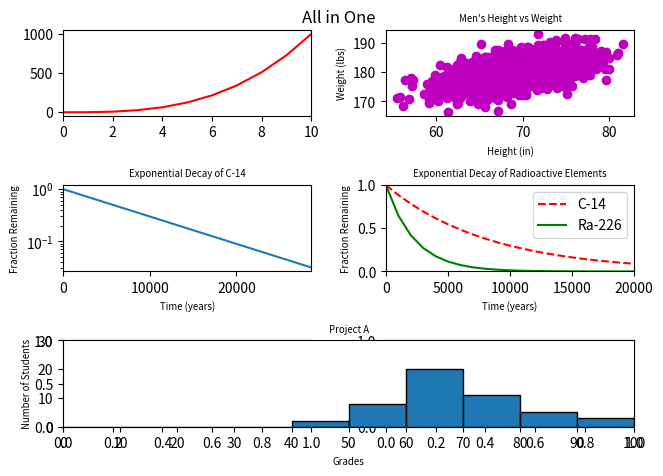

Write the Python code that produced this figure.
#!/usr/bin/env python3
import numpy as np
import matplotlib.pyplot as plt

y0 = np.arange(0, 11) ** 3

mean = [69, 0]
cov = [[15, 8], [8, 15]]
np.random.seed(5)
x1, y1 = np.random.multivariate_normal(mean, cov, 2000).T
y1 += 180

x2 = np.arange(0, 28651, 5730)
r2 = np.log(0.5)
t2 = 5730
y2 = np.exp((r2 / t2) * x2)

x3 = np.arange(0, 21000, 1000)
r3 = np.log(0.5)
t31 = 5730
t32 = 1600
y31 = np.exp((r3 / t31) * x3)
y32 = np.exp((r3 / t32) * x3)

np.random.seed(5)
student_grades = np.random.normal(68, 15, 50)

fig, axs = plt.subplots(3, 2)
fig.tight_layout(rect=[0, 0.03, 1, 0.98])
fig.subplots_adjust(wspace=0.3, hspace=0.8)
fig.suptitle("All in One")

plt.subplot(321)
x0 = list(range(0, 11))
plt.xlim([0, max(x0)])
plt.plot(x0, y0, "r-")

plt.subplot(322)
plt.title("Men's Height vs Weight", fontsize="x-small")
plt.xlabel("Height (in)", fontsize="x-small")
plt.ylabel("Weight (lbs)", fontsize="x-small")
plt.scatter(x1, y1, marker="o", c="m")

plt.subplot(323)
plt.title("Exponential Decay of C-14", fontsize="x-small")
plt.xlabel("Time (years)", fontsize="x-small")
plt.ylabel("Fraction Remaining", fontsize="x-small")
plt.xlim([0, 28650])
plt.yscale("log")
plt.plot(x2, y2)

plt.subplot(324)
plt.xlabel("Time (years)", fontsize="x-small")
plt.ylabel("Fraction Remaining", fontsize="x-small")
plt.title("Exponential Decay of Radioactive Elements", fontsize="x-small")
plt.xlim([0, 20000])
plt.ylim([0, 1])
plt.plot(x3, y31, "r--")
plt.plot(x3, y32, "g-")
plt.legend(["C-14", "Ra-226"])

plt.subplot(313)
plt.xlabel("Grades", fontsize="x-small")
plt.ylabel("Number of Students", fontsize="x-small")
plt.title("Project A", fontsize="x-small")
plt.xlim([0, 100])
plt.ylim([0, 30])
plt.xticks(np.arange(0, 101, 10))
plt.hist(student_grades, edgecolor="black", bins=range(0, 110, 10))

plt.savefig("5-all_in_one.png")
